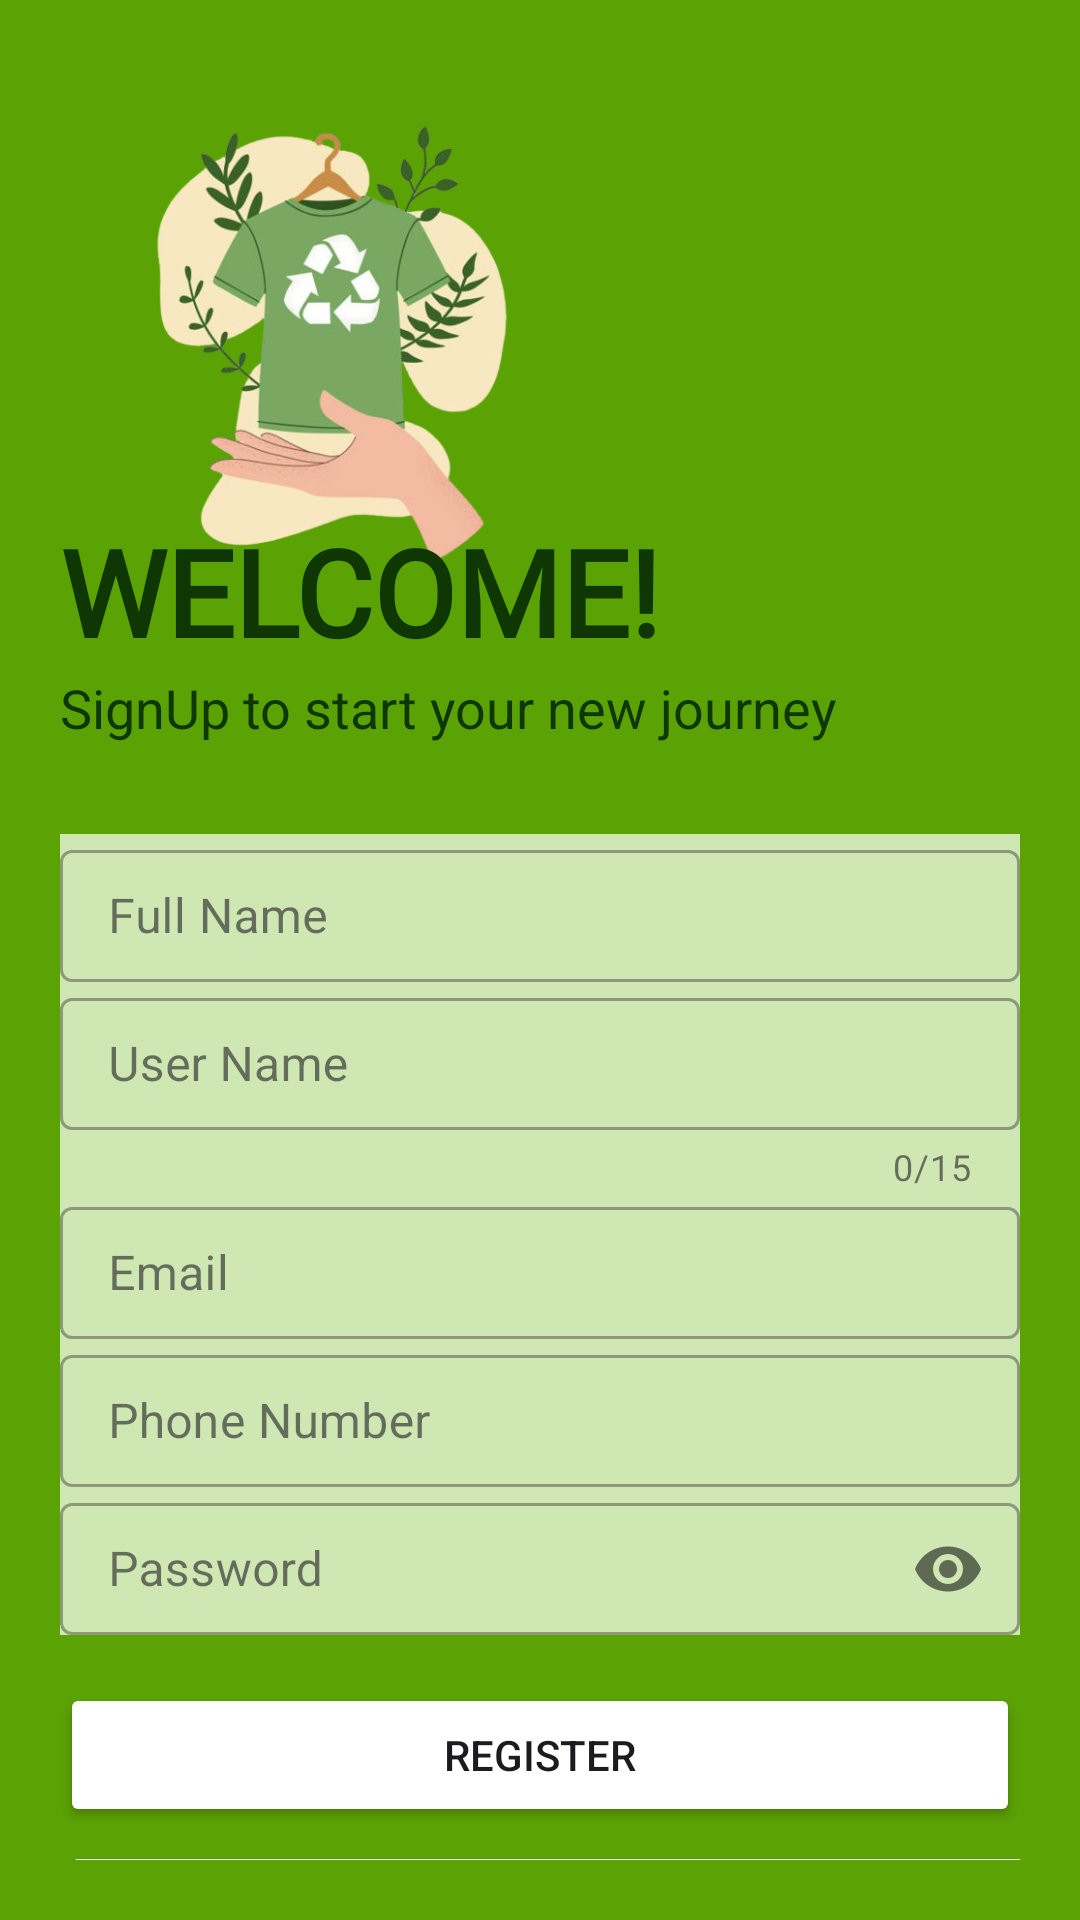

Android layout source for this screen:
<!-- AndroidManifest.xml: application theme Theme.DressCycleApp -->
<!-- res/layout/activity_sign_up.xml -->
<?xml version="1.0" encoding="utf-8"?>
<LinearLayout xmlns:android="http://schemas.android.com/apk/res/android"
    xmlns:app="http://schemas.android.com/apk/res-auto"
    xmlns:tools="http://schemas.android.com/tools"
    android:id="@+id/main"
    android:layout_width="match_parent"
    android:layout_height="match_parent"
    android:background="#5BA205"
    android:orientation="vertical"
    android:padding="20dp"
    tools:context=".SignUp">

    <ImageView
        android:layout_width="180dp"
        android:layout_height="180dp"
        android:contentDescription="@string/login_image_description"
        android:src="@drawable/login" />

    <TextView
        android:layout_width="395dp"
        android:layout_height="wrap_content"
        android:layout_marginTop="-30dp"
        android:fontFamily="@font/bungee_inline"
        android:text="@string/welcome"
        android:textColor="@color/Dark_Green"
        android:textSize="40sp"
        android:textStyle="bold" />

    <TextView
        android:layout_width="wrap_content"
        android:layout_height="wrap_content"
        android:text="@string/message"
        android:textSize="18sp"
        android:textColor="@color/Dark_Green"/>

    <LinearLayout

        android:layout_width="match_parent"
        android:layout_height="wrap_content"
        android:layout_marginTop="15dp"
        android:layout_marginBottom="15dp"
        android:background="#CFE7B3"
        android:orientation="vertical" />

    <com.google.android.material.textfield.TextInputLayout
        android:id="@+id/name"
        style="@style/Widget.MaterialComponents.TextInputLayout.OutlinedBox"
        android:layout_width="match_parent"
        android:layout_height="wrap_content"
        android:hint="@string/hint_m"
        android:background="#CFE7B3"
        android:textColor="@color/Dark_Green">


        <com.google.android.material.textfield.TextInputEditText
            android:layout_width="match_parent"
            android:layout_height="44dp"
            android:inputType="text" />

    </com.google.android.material.textfield.TextInputLayout>


    <com.google.android.material.textfield.TextInputLayout
        android:id="@+id/user"
        style="@style/Widget.MaterialComponents.TextInputLayout.OutlinedBox"
        android:layout_width="match_parent"
        android:layout_height="wrap_content"
        android:hint="@string/user"
        app:counterEnabled="true"
        android:background="#CFE7B3"
        app:counterMaxLength="15"
        >


        <com.google.android.material.textfield.TextInputEditText
            android:layout_width="match_parent"
            android:layout_height="44dp"
            android:inputType="text"
            android:textColor="@color/Dark_Green"/>

    </com.google.android.material.textfield.TextInputLayout>


    <com.google.android.material.textfield.TextInputLayout
        android:id="@+id/email"
        style="@style/Widget.MaterialComponents.TextInputLayout.OutlinedBox"
        android:layout_width="match_parent"
        android:layout_height="wrap_content"
        android:background="#CFE7B3"
        android:hint="@string/email">


        <com.google.android.material.textfield.TextInputEditText
            android:layout_width="match_parent"
            android:layout_height="44dp"
            android:inputType="textEmailAddress"
            android:textColor="@color/Dark_Green"/>

    </com.google.android.material.textfield.TextInputLayout>


    <com.google.android.material.textfield.TextInputLayout
        android:id="@+id/phoneNumber"
        style="@style/Widget.MaterialComponents.TextInputLayout.OutlinedBox"
        android:layout_width="match_parent"
        android:layout_height="wrap_content"
        android:background="#CFE7B3"
        android:hint="@string/phoneNo">


        <com.google.android.material.textfield.TextInputEditText
            android:layout_width="match_parent"
            android:layout_height="44dp"
            android:inputType="number" />

    </com.google.android.material.textfield.TextInputLayout>


    <com.google.android.material.textfield.TextInputLayout
        android:id="@+id/password"
        style="@style/Widget.MaterialComponents.TextInputLayout.OutlinedBox"
        android:layout_width="match_parent"
        android:layout_height="wrap_content"
        android:hint="@string/pass"
        android:background="#CFE7B3"
        app:passwordToggleEnabled="true">


        <com.google.android.material.textfield.TextInputEditText
            android:layout_width="match_parent"
            android:layout_height="44dp"
            android:inputType="textPassword" />
    </com.google.android.material.textfield.TextInputLayout>

    <Button
        android:id="@+id/signUp1"
        android:layout_width="match_parent"
        android:layout_height="48dp"
        android:layout_marginTop="16dp"
        android:layout_marginBottom="3.5dp"
        android:elevation="0dp"
        app:cornerRadius="2dp"
        android:backgroundTint="@color/Dark_Green"
        android:backgroundTintMode="add"
        android:text="@string/submit"
        />

    <Button
        android:id="@+id/signUp2"
        android:layout_width="371dp"
        android:layout_height="48dp"
        android:layout_marginTop="1dp"
        android:layout_marginBottom="150dp"
        android:elevation="0dp"
        android:backgroundTint="@color/Dark_Green"
        android:backgroundTintMode="add"
        android:insetRight="0dp"
        android:text="@string/Add"
        app:cornerRadius="2dp" />
</LinearLayout>
<!-- resources referenced by this layout -->
<resources>
  <color name="Dark_Green">#0E3703</color>
  
      //Secondary colors
  <!-- drawable login: png bitmap (drawable, 171241 bytes) -->
  <string name="Add">Already have an account?</string>
  <string name="email">Email</string>
  <string name="hint_m">Full Name</string>
  <string name="login_image_description">Login icon</string>
  <string name="message">SignUp to start your new journey</string>
  <string name="pass">Password</string>
  <string name="phoneNo">Phone Number</string>
  <string name="submit">Register</string>
  <string name="user">User Name</string>
  <string name="welcome" translatable="false">WELCOME!</string>
  <style name="Theme.DressCycleApp" parent="Base.Theme.DressCycleApp" />
  <style name="Base.Theme.DressCycleApp" parent="Theme.Material3.DayNight.NoActionBar">
          
          
      </style>
</resources>
